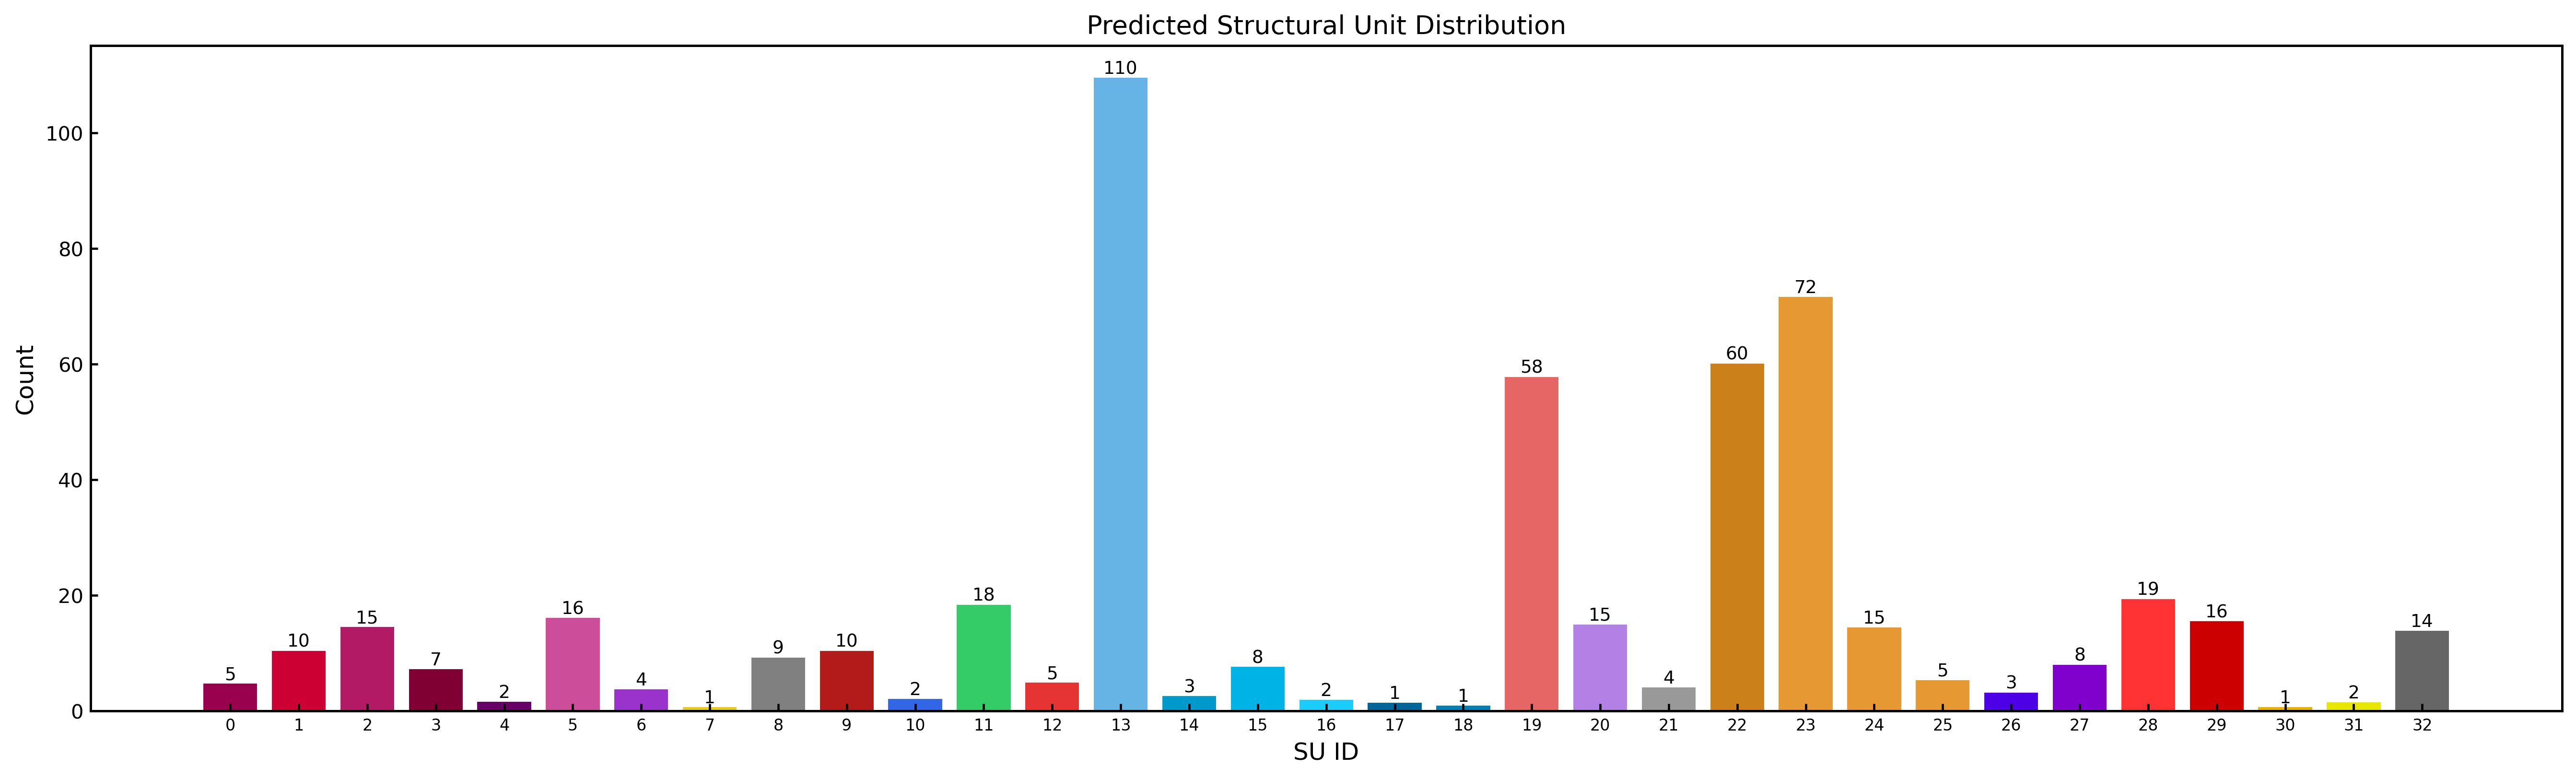

Source data for this figure (header and first rows):
SU_Index, SU_Name, Predicted_Count, Predicted_Rounded
0, Amide_Group, 4.776, 5
1, Carboxylic_Acid, 10.47, 10
2, Ester_Group, 14.58, 15
3, Aldehyde_Ketone_C, 7.303, 7
4, Nitrile_C, 1.653, 2
5, O_Substituted_Aro_C, 16.16, 16
6, N_Substituted_Aro_C, 3.761, 4
7, S_Substituted_Aro_C, 0.7321, 1
8, X_Substituted_Aro_C, 9.28, 9
9, Keto_Substituted_Aro_C, 10.46, 10
10, Aryl_Substituted_Aro_C, 2.177, 2
11, Alkyl_Substituted_Aro_C, 18.43, 18
12, Aromatic_Bridgehead_C, 4.948, 5
13, Carbocyclic_Aro_CH, 109.6, 110
14, Vinyllic_Cq, 2.596, 3
15, Vinyllic_CH, 7.661, 8
16, Vinyllic_CH2, 2.01, 2
17, Alkynyl_Cq, 1.491, 1
18, Alkynyl_CH, 1.013, 1
19, Alcohol_Ether_C, 57.87, 58
20, Amine_C, 15.03, 15
21, Halogenated_C, 4.162, 4
22, Alkyl_CH3, 60.2, 60
23, Alkyl_CH2, 71.68, 72
24, Alkyl_CH, 14.54, 15
25, Alkyl_Cq, 5.415, 5
26, Heterocyclic_N, 3.249, 3
27, Amine_Nitrogen, 8.041, 8
28, Hydroxyl_O, 19.44, 19
29, Ether_O, 15.57, 16
30, Heterocyclic_S, 0.7007, 1
31, Thioether_S, 1.592, 2
32, Halogen_X, 13.92, 14
